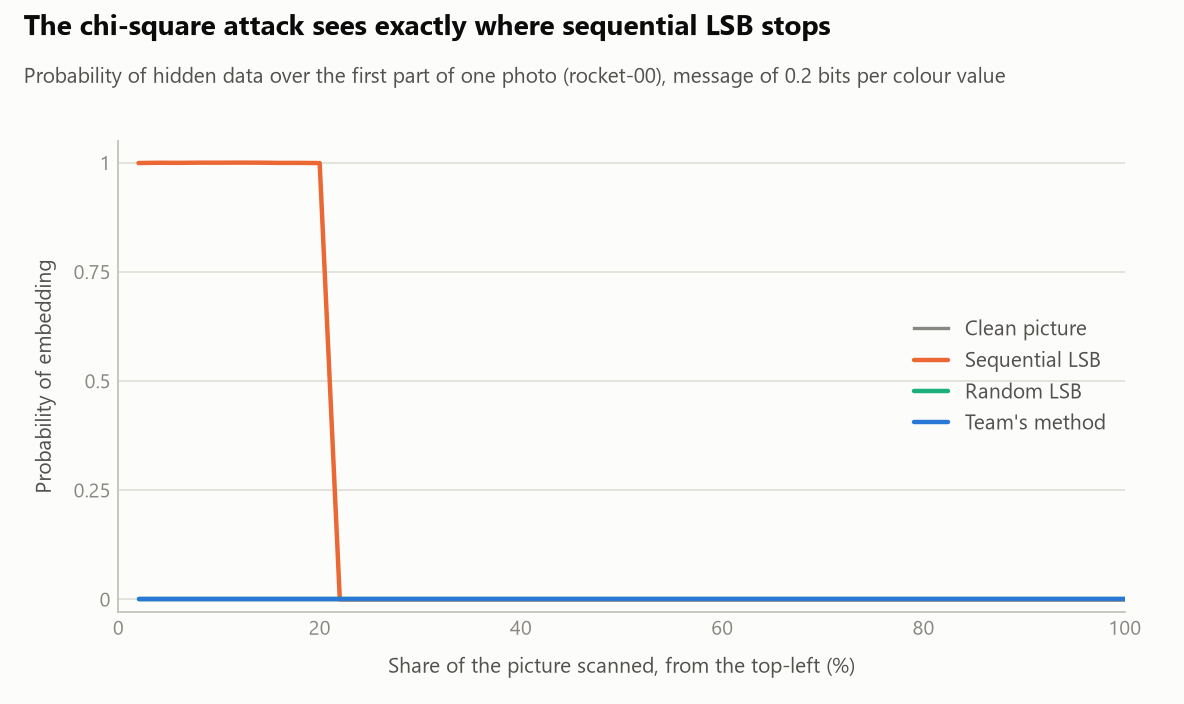

Data behind this chart, as committed beside it:
percent_scanned, Team's method, Sequential LSB, Random LSB, Clean picture
2, 0.0, 0.9991, 0.0, 0.0
4, 0.0, 0.9997, 0.0, 0.0
6, 0.0, 0.9995, 0.0, 0.0
8, 0.0, 0.9999, 0.0, 0.0
10, 0.0, 0.9999, 0.0, 0.0
12, 0.0, 1.0, 0.0, 0.0
14, 0.0, 0.9999, 0.0, 0.0
16, 0.0, 0.9994, 0.0, 0.0
18, 0.0, 0.9994, 0.0, 0.0
20, 0.0, 0.999, 0.0, 0.0
22, 0.0, 0.0, 0.0, 0.0
24, 0.0, 0.0, 0.0, 0.0
26, 0.0, 0.0, 0.0, 0.0
28, 0.0, 0.0, 0.0, 0.0
30, 0.0, 0.0, 0.0, 0.0
32, 0.0, 0.0, 0.0, 0.0
34, 0.0, 0.0, 0.0, 0.0
36, 0.0, 0.0, 0.0, 0.0
38, 0.0, 0.0, 0.0, 0.0
40, 0.0, 0.0, 0.0, 0.0
42, 0.0, 0.0, 0.0, 0.0
44, 0.0, 0.0, 0.0, 0.0
46, 0.0, 0.0, 0.0, 0.0
48, 0.0, 0.0, 0.0, 0.0
50, 0.0, 0.0, 0.0, 0.0
52, 0.0, 0.0, 0.0, 0.0
54, 0.0, 0.0, 0.0, 0.0
56, 0.0, 0.0, 0.0, 0.0
58, 0.0, 0.0, 0.0, 0.0
60, 0.0, 0.0, 0.0, 0.0
62, 0.0, 0.0, 0.0, 0.0
64, 0.0, 0.0, 0.0, 0.0
66, 0.0, 0.0, 0.0, 0.0
68, 0.0, 0.0, 0.0, 0.0
70, 0.0, 0.0, 0.0, 0.0
72, 0.0, 0.0, 0.0, 0.0
74, 0.0, 0.0, 0.0, 0.0
76, 0.0, 0.0, 0.0, 0.0
78, 0.0, 0.0, 0.0, 0.0
80, 0.0, 0.0, 0.0, 0.0
82, 0.0, 0.0, 0.0, 0.0
84, 0.0, 0.0, 0.0, 0.0
86, 0.0, 0.0, 0.0, 0.0
88, 0.0, 0.0, 0.0, 0.0
90, 0.0, 0.0, 0.0, 0.0
92, 0.0, 0.0, 0.0, 0.0
94, 0.0, 0.0, 0.0, 0.0
96, 0.0, 0.0, 0.0, 0.0
98, 0.0, 0.0, 0.0, 0.0
100, 0.0, 0.0, 0.0, 0.0
